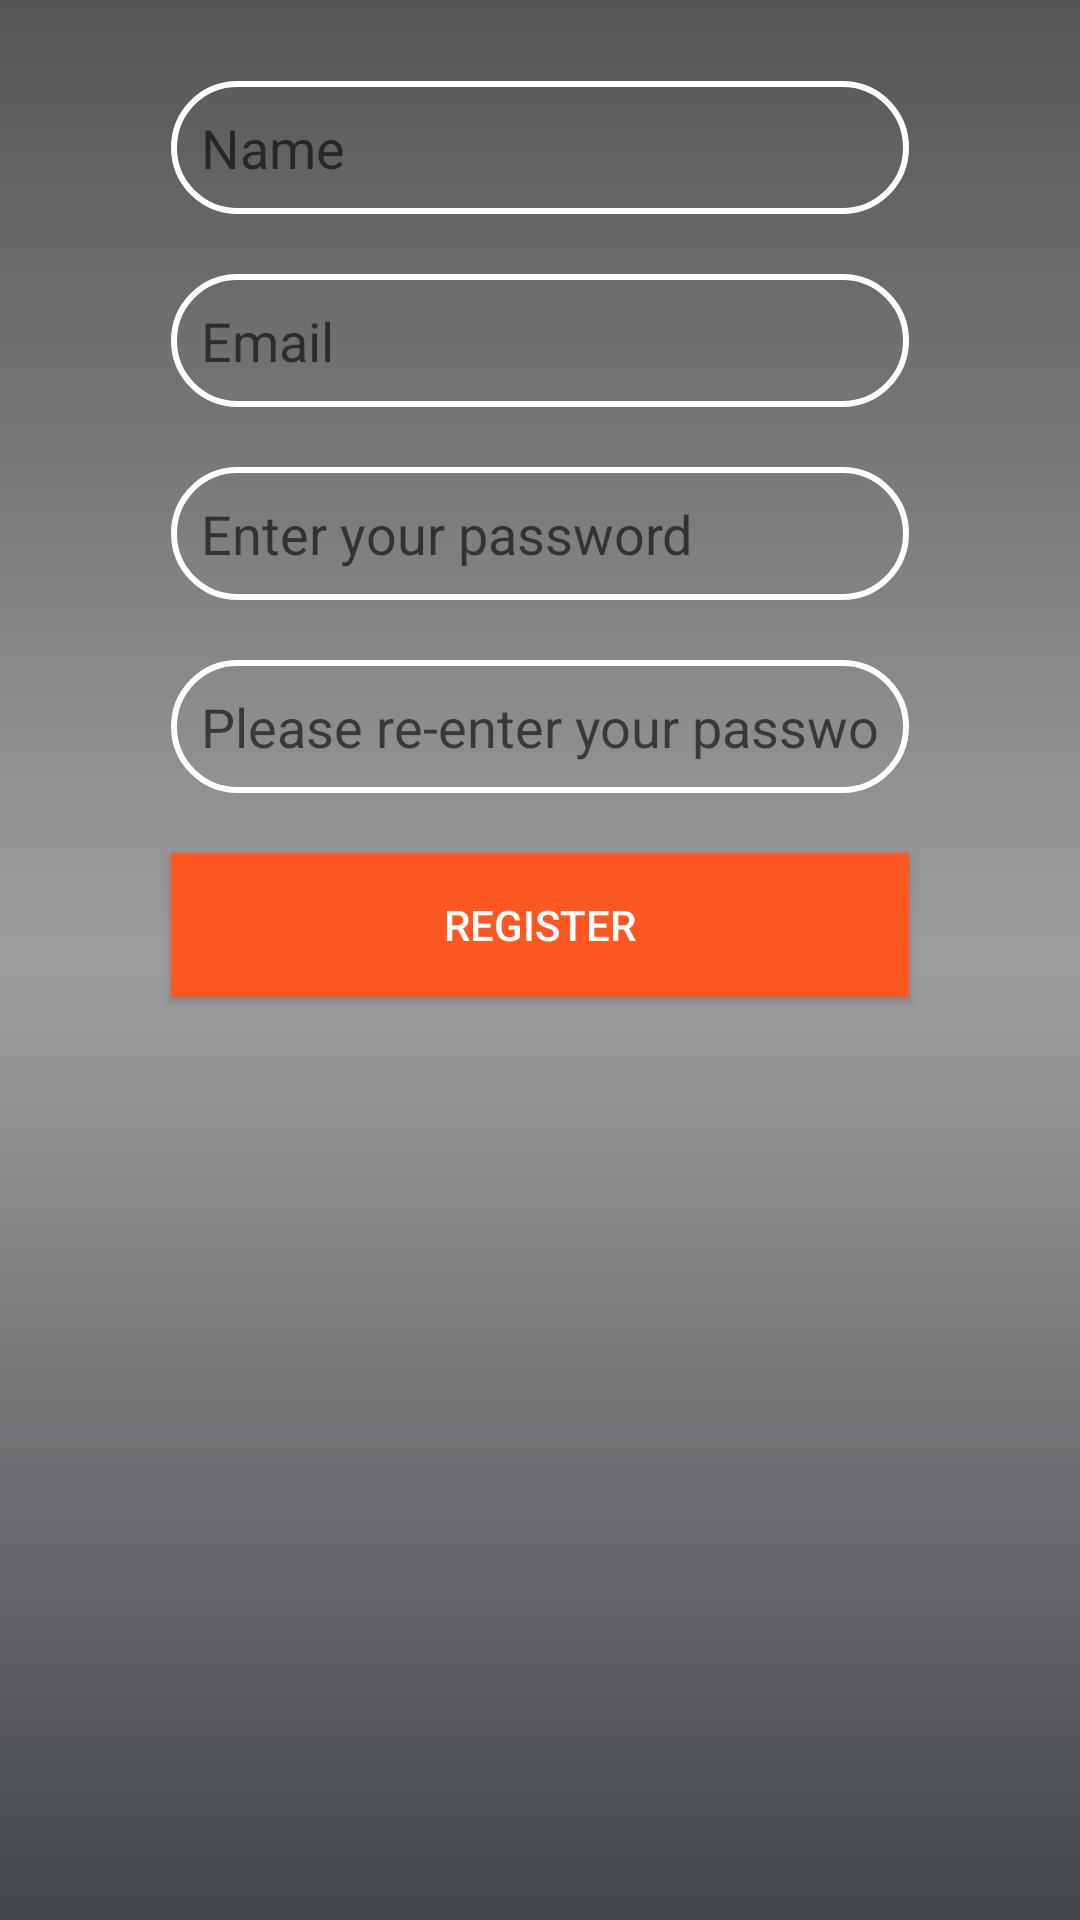

Here is an Android app screen rendered from its layout file. Give the layout XML and the strings, colors and styles it references.
<!-- AndroidManifest.xml: application theme AppTheme -->
<!-- res/layout/activity_banking_details.xml -->
<?xml version="1.0" encoding="utf-8"?>
<LinearLayout xmlns:android="http://schemas.android.com/apk/res/android"
    xmlns:app="http://schemas.android.com/apk/res-auto"
    xmlns:tools="http://schemas.android.com/tools"
    android:layout_width="match_parent"
    android:layout_height="match_parent"
    android:orientation="vertical"
    android:background="@drawable/loginbackground"
    tools:context=".BankingDetails">

    <ProgressBar
        android:id="@+id/login_form"
        android:layout_width="wrap_content"
        android:layout_height="wrap_content"
        android:layout_gravity="center_horizontal"
        android:layout_marginTop="200dp"
        android:visibility="gone" />
    <TextView
        android:id="@+id/tvLoad"
        android:layout_width="match_parent"
        android:layout_height="wrap_content"
        android:layout_marginTop="25dp"
        android:clickable="true"
        android:gravity="center_horizontal"
        android:text="loading...Pleasewait"
        android:textColor="@color/colorPrimary"
        android:textStyle="bold"
        android:visibility="gone" />

    <EditText
        android:id="@+id/etName"
        android:layout_width="match_parent"
        android:layout_height="wrap_content"
        android:ems="10"
        android:hint="Name"
        android:layout_marginLeft="50dp"
        android:layout_marginTop="20dp"
        android:layout_marginRight="50dp"
        android:background="@drawable/input"
        android:drawableLeft="@drawable/person"
        android:maxLines="1"
        android:drawablePadding="10dp"
        android:inputType="text" />



    <EditText
        android:id="@+id/etEmail"
        android:layout_width="match_parent"
        android:layout_height="wrap_content"
        android:ems="10"
        android:hint="Email"
        android:layout_marginLeft="50dp"
        android:layout_marginTop="20dp"
        android:layout_marginRight="50dp"
        android:background="@drawable/input"
        android:maxLines="1"
        android:drawablePadding="10dp"
        android:inputType="textEmailAddress" />

    <EditText
        android:id="@+id/etPassword"
        android:layout_width="match_parent"
        android:layout_height="wrap_content"
        android:ems="10"
        android:hint="Enter your password"
        android:layout_marginLeft="50dp"
        android:layout_marginTop="20dp"
        android:layout_marginRight="50dp"
        android:maxLines="1"
        android:drawablePadding="10dp"
        android:background="@drawable/input"
        android:inputType="textPassword" />

    <EditText
        android:id="@+id/etReset"
        android:layout_width="match_parent"
        android:layout_height="wrap_content"
        android:layout_marginLeft="50dp"
        android:layout_marginTop="20dp"
        android:layout_marginRight="50dp"
        android:maxLines="1"
        android:drawablePadding="10dp"
        android:background="@drawable/input"
        android:ems="10"
        android:hint="Please re-enter your password"
        android:inputType="textPassword" />

    <Button
        android:id="@+id/btnReg1"
        android:layout_width="match_parent"
        android:layout_height="wrap_content"
        android:layout_marginLeft="50dp"
        android:layout_marginTop="20dp"
        android:layout_marginRight="50dp"
        android:background="@color/colorPrimary"
        android:clickable="true"
        android:textColor="@color/white"
        android:text="Register" />
</LinearLayout>
<!-- resources referenced by this layout -->
<resources>
  <color name="colorPrimary">#FF5722</color>
  <color name="white">#ffffff</color>
  <!-- drawable input (drawable) -->
  <?xml version="1.0" encoding="utf-8"?>
  <shape xmlns:android="http://schemas.android.com/apk/res/android">
      <stroke
          android:width="2dp"
          android:color="#ffffff"/>
      <corners
          android:radius="25dp"/>
      <padding
          android:left="10dp"
          android:right="10dp"
          android:top="10dp"
          android:bottom="10dp"/>
      <solid
          android:color="@android:color/transparent"/>
  
  
  </shape>
  <!-- drawable loginbackground (drawable) -->
  <?xml version="1.0" encoding="utf-8"?>
  <shape xmlns:android="http://schemas.android.com/apk/res/android">
      <gradient
          android:angle="90"
          android:endColor="@color/colorPrimaryDark"
          android:startColor="@color/colorPrimaryLight"
          android:centerColor="@color/colorAccent"/>
      <padding
          android:top="7dp"
          android:bottom="7dp"
          android:right="7dp"
          android:left="7dp"/>
  
  </shape>
  <style name="AppTheme" parent="Theme.AppCompat.Light.DarkActionBar">
          
          <item name="colorPrimary">@color/colorPrimary</item>
          <item name="colorPrimaryDark">@color/colorPrimaryDark</item>
          <item name="colorAccent">@color/colorAccent</item>
      </style>
  <color name="colorPrimaryDark">#565656</color>
  <color name="colorPrimaryLight">#43464B</color>
  <color name="colorAccent">#9E9E9E</color>
</resources>
